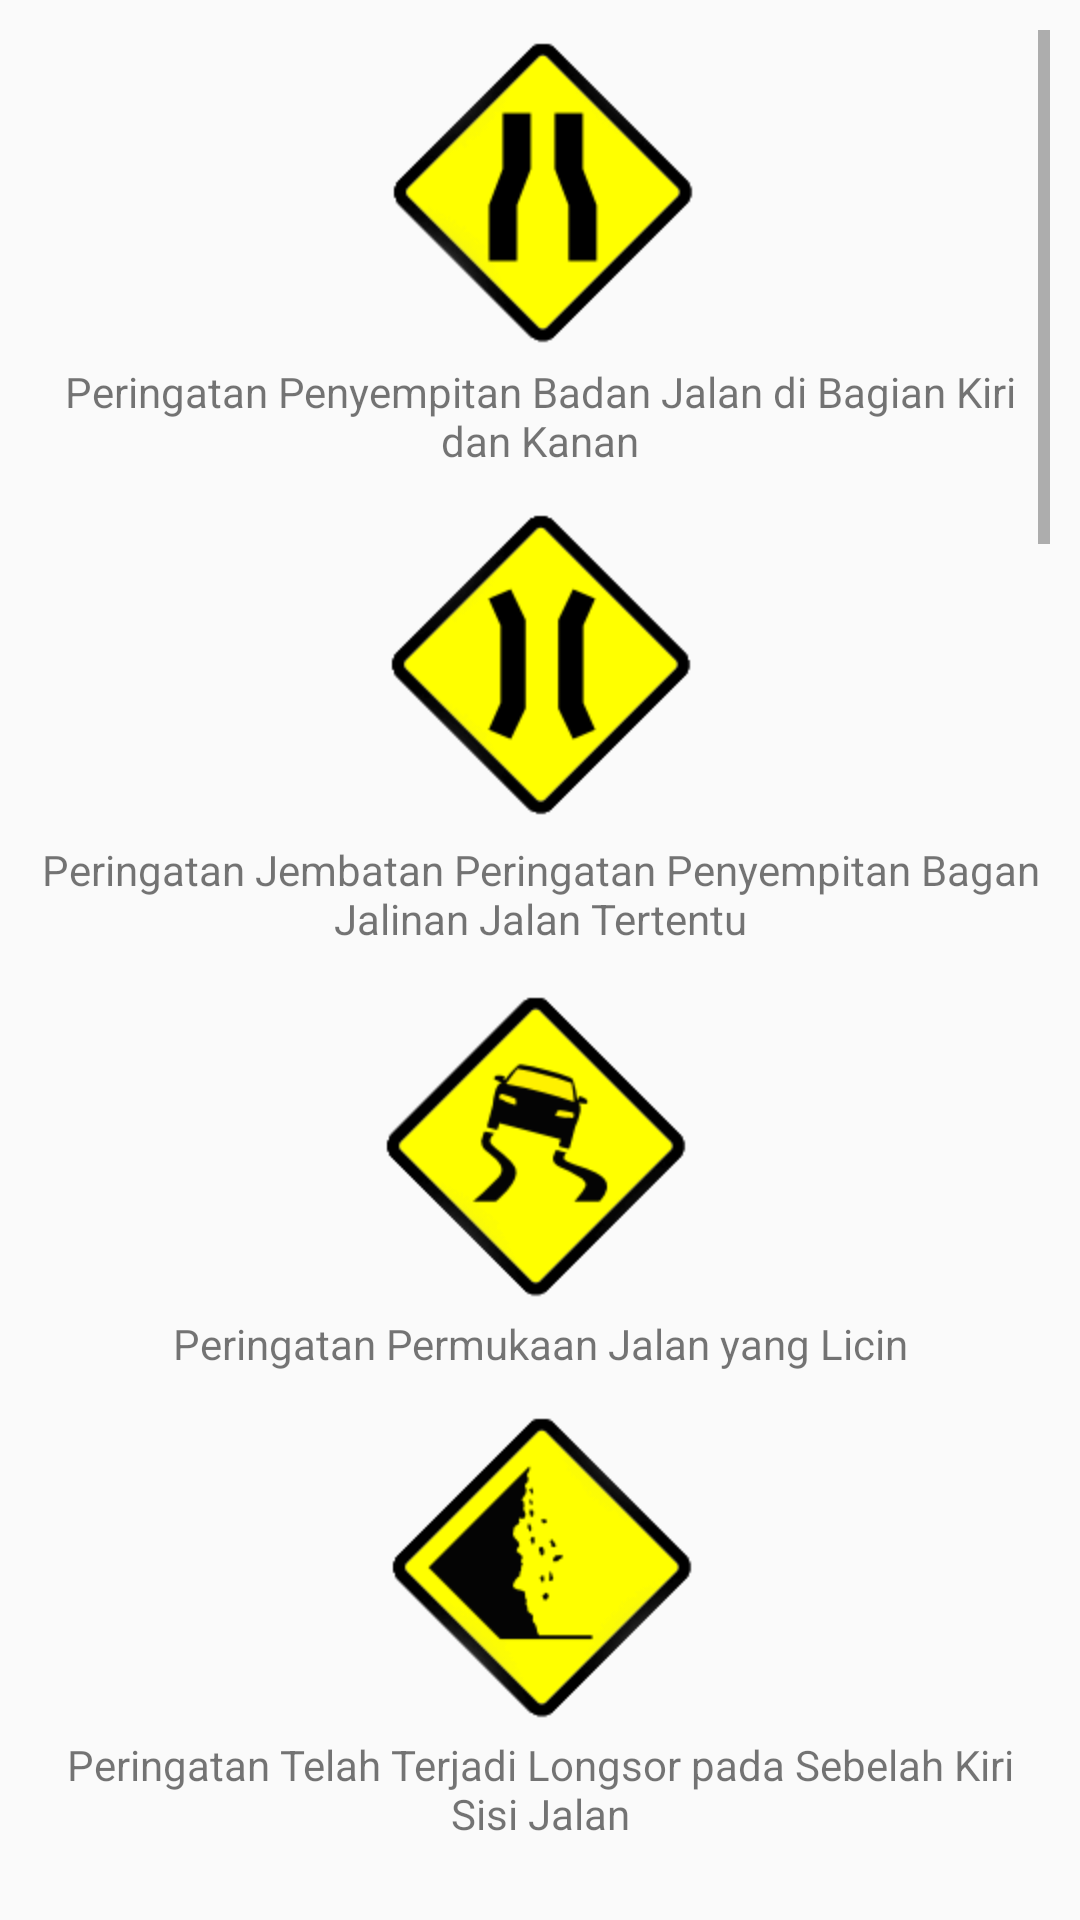

Reconstruct the res/layout file that produces this screen, plus the resources it refers to.
<!-- AndroidManifest.xml: application theme AppTheme.noActionBar -->
<!-- res/layout/activity_rambu_peringatan.xml -->
<?xml version="1.0" encoding="utf-8"?>
<ScrollView xmlns:android="http://schemas.android.com/apk/res/android"
    xmlns:app="http://schemas.android.com/apk/res-auto"
    xmlns:tools="http://schemas.android.com/tools"
    android:layout_width="match_parent"
    android:layout_height="match_parent"
    android:scrollbars="vertical"
    android:padding="10dp"
    tools:context=".RambuPeringatanActivity">

    <LinearLayout
        android:layout_width="match_parent"
        android:layout_height="match_parent"
        android:orientation="vertical">

        <ImageView
            android:layout_width="wrap_content"
            android:layout_height="wrap_content"
            android:id="@+id/tv_prgtn1"
            android:layout_gravity="center"
            android:src="@drawable/prgtn1"/>

        <TextView
            android:layout_width="match_parent"
            android:layout_height="wrap_content"
            android:id="@+id/jdl_prgtn1"
            android:gravity="center"
            android:layout_marginTop="5dp"
            android:text="Peringatan Penyempitan Badan Jalan di Bagian Kiri dan Kanan"/>

        <ImageView
            android:layout_width="wrap_content"
            android:layout_height="wrap_content"
            android:layout_marginTop="13dp"
            android:id="@+id/tv_prgtn2"
            android:layout_gravity="center"
            android:src="@drawable/prgtn2"/>

        <TextView
            android:layout_width="match_parent"
            android:layout_height="wrap_content"
            android:id="@+id/jdl_prgtn2"
            android:gravity="center"
            android:layout_marginTop="5dp"
            android:text="Peringatan Jembatan Peringatan Penyempitan Bagan Jalinan Jalan Tertentu"/>

        <ImageView
            android:layout_width="wrap_content"
            android:layout_height="wrap_content"
            android:layout_marginTop="13dp"
            android:id="@+id/tv_prgtn3"
            android:layout_gravity="center"
            android:src="@drawable/prgtn3"/>

        <TextView
            android:layout_width="match_parent"
            android:layout_height="wrap_content"
            android:id="@+id/jdl_prgtn3"
            android:gravity="center"
            android:layout_marginTop="5dp"
            android:text="Peringatan Permukaan Jalan yang Licin"/>

        <ImageView
            android:layout_width="wrap_content"
            android:layout_height="wrap_content"
            android:layout_marginTop="13dp"
            android:id="@+id/tv_prgtn4"
            android:layout_gravity="center"
            android:src="@drawable/prgtn4"/>

        <TextView
            android:layout_width="match_parent"
            android:layout_height="wrap_content"
            android:id="@+id/jdl_prgtn4"
            android:gravity="center"
            android:layout_marginTop="5dp"
            android:text="Peringatan Telah Terjadi Longsor pada Sebelah Kiri Sisi Jalan"/>

        <ImageView
            android:layout_width="wrap_content"
            android:layout_height="wrap_content"
            android:layout_marginTop="13dp"
            android:id="@+id/tv_prgtn5"
            android:layout_gravity="center"
            android:src="@drawable/prgtn5"/>

        <TextView
            android:layout_width="match_parent"
            android:layout_height="wrap_content"
            android:id="@+id/jdl_prgtn5"
            android:gravity="center"
            android:layout_marginTop="5dp"
            android:text="Peringatan Banyak Lalu Lintas Pejalan Kaki"/>

        <ImageView
            android:layout_width="wrap_content"
            android:layout_height="wrap_content"
            android:layout_marginTop="13dp"
            android:id="@+id/tv_prgtn6"
            android:layout_gravity="center"
            android:src="@drawable/prgtn6"/>

        <TextView
            android:layout_width="match_parent"
            android:layout_height="wrap_content"
            android:id="@+id/jdl_prgtn6"
            android:gravity="center"
            android:layout_marginTop="5dp"
            android:text="Peringatan Banyak Hewan Liar Melintas"/>

        <ImageView
            android:layout_width="wrap_content"
            android:layout_height="wrap_content"
            android:layout_marginTop="13dp"
            android:id="@+id/tv_prgtn7"
            android:layout_gravity="center"
            android:src="@drawable/prgtn7"/>

        <TextView
            android:layout_width="match_parent"
            android:layout_height="wrap_content"
            android:id="@+id/jdl_prgtn7"
            android:gravity="center"
            android:layout_marginTop="5dp"
            android:text="Peringatan Pekerjaan di Jalan"/>

        <ImageView
            android:layout_width="wrap_content"
            android:layout_height="wrap_content"
            android:layout_marginTop="13dp"
            android:id="@+id/tv_prgtn8"
            android:layout_gravity="center"
            android:src="@drawable/prgtn8"/>

        <TextView
            android:layout_width="match_parent"
            android:layout_height="wrap_content"
            android:id="@+id/jdl_prgtn8"
            android:gravity="center"
            android:layout_marginTop="5dp"
            android:text="Peringatan Tikungan ke Kiri"/>

        <ImageView
            android:layout_width="wrap_content"
            android:layout_height="wrap_content"
            android:layout_marginTop="13dp"
            android:id="@+id/tv_prgtn9"
            android:layout_gravity="center"
            android:src="@drawable/prgtn9"/>

        <TextView
            android:layout_width="match_parent"
            android:layout_height="wrap_content"
            android:id="@+id/jdl_prgtn9"
            android:gravity="center"
            android:layout_marginTop="5dp"
            android:text="Peringatan Tikungan Tajam ke Kiri"/>

        <ImageView
            android:layout_width="wrap_content"
            android:layout_height="wrap_content"
            android:layout_marginTop="13dp"
            android:id="@+id/tv_prgtn10"
            android:layout_gravity="center"
            android:src="@drawable/prgtn10"/>

        <TextView
            android:layout_width="match_parent"
            android:layout_height="wrap_content"
            android:id="@+id/jdl_prgtn10"
            android:gravity="center"
            android:layout_marginTop="5dp"
            android:text="Peringatan Banyak Tikungan dengan Tikungan Pertama ke Kiri"/>

        <ImageView
            android:layout_width="wrap_content"
            android:layout_height="wrap_content"
            android:layout_marginTop="13dp"
            android:id="@+id/tv_prgtn11"
            android:layout_gravity="center"
            android:src="@drawable/prgtn11"/>

        <TextView
            android:layout_width="match_parent"
            android:layout_height="wrap_content"
            android:id="@+id/jdl_prgtn11"
            android:gravity="center"
            android:layout_marginTop="5dp"
            android:text="Peringatan Turunan Curam"/>

        <ImageView
            android:layout_width="wrap_content"
            android:layout_height="wrap_content"
            android:layout_marginTop="13dp"
            android:id="@+id/tv_prgtn12"
            android:layout_gravity="center"
            android:src="@drawable/prgtn12"/>

        <TextView
            android:layout_width="match_parent"
            android:layout_height="wrap_content"
            android:id="@+id/jdl_prgtn12"
            android:gravity="center"
            android:layout_marginTop="5dp"
            android:text="Peringatan Tanjakan Curam"/>

        <ImageView
            android:layout_width="wrap_content"
            android:layout_height="wrap_content"
            android:layout_marginTop="13dp"
            android:id="@+id/tv_prgtn13"
            android:layout_gravity="center"
            android:src="@drawable/prgtn13"/>

        <TextView
            android:layout_width="match_parent"
            android:layout_height="wrap_content"
            android:id="@+id/jdl_prgtn13"
            android:gravity="center"
            android:layout_marginTop="5dp"
            android:text="Peringatan Jurang"/>

        <ImageView
            android:layout_width="wrap_content"
            android:layout_height="wrap_content"
            android:layout_marginTop="13dp"
            android:id="@+id/tv_prgtn14"
            android:layout_gravity="center"
            android:src="@drawable/prgtn14"/>

        <TextView
            android:layout_width="match_parent"
            android:layout_height="wrap_content"
            android:id="@+id/jdl_prgtn14"
            android:gravity="center"
            android:layout_marginTop="5dp"
            android:text="Peringatan Permukaan Jalan yang Cekung atau Berlubang"/>

        <ImageView
            android:layout_width="wrap_content"
            android:layout_height="wrap_content"
            android:layout_marginTop="13dp"
            android:id="@+id/tv_prgtn15"
            android:layout_gravity="center"
            android:src="@drawable/prgtn15"/>

        <TextView
            android:layout_width="match_parent"
            android:layout_height="wrap_content"
            android:id="@+id/jdl_prgtn15"
            android:gravity="center"
            android:layout_marginTop="5dp"
            android:text="Peringatan Alat Pemberi Isyarat Lalu Lintas"/>

        <ImageView
            android:layout_width="wrap_content"
            android:layout_height="wrap_content"
            android:layout_marginTop="13dp"
            android:id="@+id/tv_prgtn16"
            android:layout_gravity="center"
            android:src="@drawable/prgtn16"/>

        <TextView
            android:layout_width="match_parent"
            android:layout_height="wrap_content"
            android:id="@+id/jdl_prgtn16"
            android:gravity="center"
            android:layout_marginTop="5dp"
            android:text="Peringatan Kawasan Rawan Bencana Tsunami"/>

        <ImageView
            android:layout_width="wrap_content"
            android:layout_height="wrap_content"
            android:layout_marginTop="13dp"
            android:id="@+id/tv_prgtn17"
            android:layout_gravity="center"
            android:src="@drawable/prgtn17"/>

        <TextView
            android:layout_width="match_parent"
            android:layout_height="wrap_content"
            android:id="@+id/jdl_prgtn17"
            android:gravity="center"
            android:layout_marginTop="5dp"
            android:text="Peringatan Pintu Perlintasan Sebidang Kereta Api"/>


    </LinearLayout>

</ScrollView>
<!-- resources referenced by this layout -->
<resources>
  <!-- drawable prgtn1: png bitmap (drawable-hdpi, 3718 bytes) -->
  <!-- drawable prgtn10: png bitmap (drawable-hdpi, 5209 bytes) -->
  <!-- drawable prgtn11: png bitmap (drawable-hdpi, 4288 bytes) -->
  <!-- drawable prgtn12: png bitmap (drawable-hdpi, 5382 bytes) -->
  <!-- drawable prgtn13: png bitmap (drawable-hdpi, 3836 bytes) -->
  <!-- drawable prgtn14: png bitmap (drawable-hdpi, 3524 bytes) -->
  <!-- drawable prgtn15: png bitmap (drawable-hdpi, 3807 bytes) -->
  <!-- drawable prgtn16: png bitmap (drawable-hdpi, 5738 bytes) -->
  <!-- drawable prgtn17: png bitmap (drawable-hdpi, 4180 bytes) -->
  <!-- drawable prgtn2: png bitmap (drawable-hdpi, 3630 bytes) -->
  <!-- drawable prgtn3: png bitmap (drawable-hdpi, 4936 bytes) -->
  <!-- drawable prgtn4: png bitmap (drawable-hdpi, 4743 bytes) -->
  <!-- drawable prgtn5: png bitmap (drawable-hdpi, 4460 bytes) -->
  <!-- drawable prgtn6: png bitmap (drawable-hdpi, 3980 bytes) -->
  <!-- drawable prgtn7: png bitmap (drawable-hdpi, 4668 bytes) -->
  <!-- drawable prgtn8: png bitmap (drawable-hdpi, 4092 bytes) -->
  <!-- drawable prgtn9: png bitmap (drawable-hdpi, 3393 bytes) -->
  <style name="AppTheme.noActionBar" parent="Theme.AppCompat.Light.NoActionBar">
          
          <item name="colorPrimary">@color/colorPrimary</item>
          <item name="colorPrimaryDark">@color/colorPrimaryDark</item>
          <item name="colorAccent">@color/colorAccent</item>
      </style>
  <!-- not gathered from this repository: default colours our renderer supplied (Android Studio template values) -->
  <color name="colorPrimary">#FF6200EE</color>
  <color name="colorPrimaryDark">#FF3700B3</color>
  <color name="colorAccent">#FF03DAC5</color>
</resources>
